Run: headless pygame with SDL's dummy video driver; simulated clock (each Clock.tick advances the game by its frame time, no real sleeping); random seed 0; keys injected as events and as key.get_pressed() state; no mouse input.
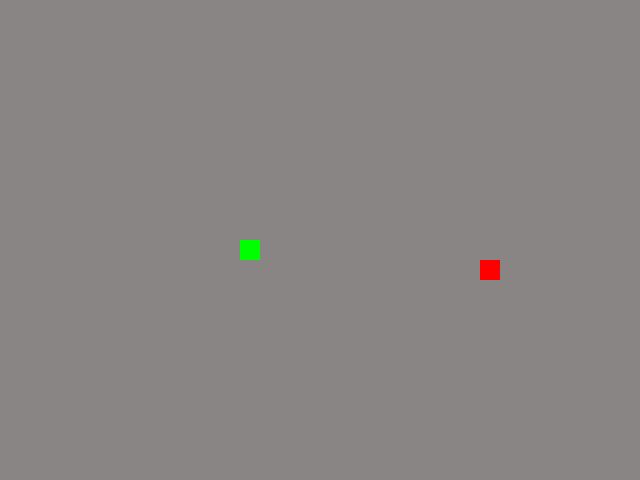
Frame 1 of 4 · flips 1–60 · no input
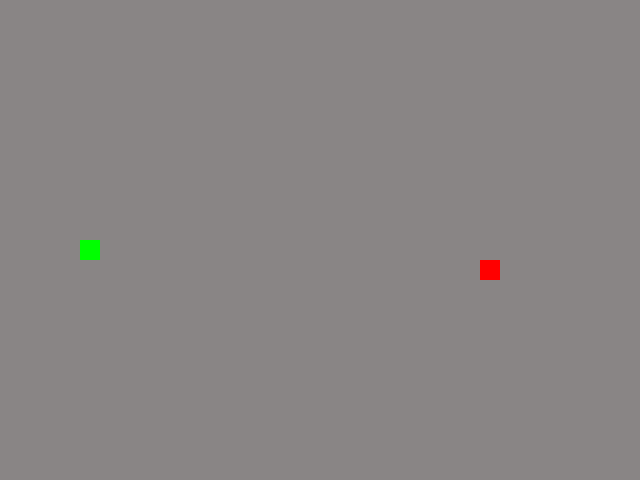
Frame 2 of 4 · flips 61–180 · tapped SPACE, RETURN · held RIGHT (→), D
Frame 3 of 4 · flips 181–300 · held DOWN (↓), S · screen unchanged from frame 2, image omitted
Frame 4 of 4 · flips 301–420 · held LEFT (←), A, UP (↑), W · screen same as frame 1, image omitted

The pygame program that drew these frames:

from random import choice, randint

import pygame as pg

pg.init()

SCREEN_WIDTH, SCREEN_HEIGHT = 640, 480
GRID_SIZE = 20
GRID_WIDTH = SCREEN_WIDTH // GRID_SIZE
GRID_HEIGHT = SCREEN_HEIGHT // GRID_SIZE

UP = (0, -1)
DOWN = (0, 1)
LEFT = (-1, 0)
RIGHT = (1, 0)

BOARD_BACKGROUND_COLOR = (137, 133, 133)

BORDER_COLOR = (93, 216, 228)

APPLE_COLOR = (255, 0, 0)

SNAKE_COLOR = (0, 255, 0)

SPEED = 20

screen = pg.display.set_mode((SCREEN_WIDTH, SCREEN_HEIGHT), 0, 32)
screen.fill(BOARD_BACKGROUND_COLOR)

pg.display.set_caption('Змейка')

clock = pg.time.Clock()


class GameObject:
    """
    Represents a game object for other game entities.

    Attributes
    ----------
    position : tuple
        initial position of the game object
    body_color : tuple
        initial body color of the game object

    Methods
    -------
    draw():
        Draws the game map.
    draw_cell(surface, position, color=None):
        Renders a single cell.
    """

    def __init__(self, body_color=BOARD_BACKGROUND_COLOR) -> None:
        """
        Sets all required attributes for the game object.
        Parameters
        ----------
        position : tuple
            initial position of the game object
        body_color : tuple
            initial body color of the game object
        """
        self.position = ((SCREEN_WIDTH) // 2, (SCREEN_HEIGHT) // 2)
        self.body_color = body_color

    def draw(self):
        """
        Renders the game object and by default is pass.
        This method should be overriden in child classes.
        """
        pass

    def draw_cell(self, position, color=None):
        """
        Method to render a single cell and will be useful for Apple and Snake.
        Parameters
        ----------
        surface : pygame.Surface
            Screen will be the surface to draw the cell on
        position : tuple
            Position of the cell to draw
        color : str, optional
            The color of the cell is set by default to the body color of game
            object
        """
        color = color or self.body_color
        rect = (
            pg.Rect((position[0], position[1]),
                    (GRID_SIZE, GRID_SIZE))
        )
        pg.draw.rect(screen, color, rect)


class Apple(GameObject):
    """
    Represents the apple in the game.

    Attributes
    ----------
    body_color : tuple
        For the color of the apple's body RGB is used (red color)
    position : tuple
        The position of the apple on the game board

    Methods
    -------
    randomize_position()
        Gives the position attribute for the apple a value.
    draw(surface)
        Renders the apple.
    """

    def __init__(self, body_color=APPLE_COLOR, snake_positions=[]) -> None:
        """
        Sets all required attributes for the apple object.
        Parameters
        ----------
        position : tuple
            initial position of the game object taken from
            randomize position class
        body_color : tuple
            initial body color of the game object
        """
        super().__init__()
        self.body_color = body_color
        self.position = self.randomize_position(snake_positions)

    def randomize_position(self, snake_positions):
        """
        Returns the position for the Apple class.
        Parameters
        ----------
        snake_positions : list
            List of snake's body and head positions
        Returns
        -------
        new_position : tuple
        """
        while True:
            new_position = (
                randint(0, GRID_WIDTH - 1) * GRID_SIZE,
                randint(0, GRID_HEIGHT - 1) * GRID_SIZE
            )
            if new_position not in snake_positions:
                return new_position

    def draw(self):
        """
        Renders the apple on screen.
        Parameters
        ----------
        surface : pygame.Surface
            Screen will be the surface to draw the cell on
        """
        self.draw_cell(self.position, self.body_color)


class Snake(GameObject):
    """
    This class controls the movement, rendering, and user actions of the snake.

    Attributes
    ----------
    body_color : tuple
        For the color of the snake's body RGB is used (green)
    positions : list
        The position of the snake on the game board
    direction : tuple
        The initial direction of the snake
        By default the snake moves to the right
    next_direction : tuple, optional
        The next direction will be applied after the user keypress
        By default is None
    last : tuple, optional
        Position of last segment of the snake's body
    length : int
        The initial length of the snake's body

    Methods
    -------
    update_direction()
        Updates the direction of the snake based on user input.
    move()
        Updates the position of the snake.
    draw(surface)
        Renders the snake on screen.
    get_head_position()
        Returns the position of the snake's head.
    reset()
        Resets the snake to its initial state after colliding with itself.
    """

    def __init__(self, body_color=SNAKE_COLOR) -> None:
        """
        Sets all required attributes for the snake object.
        Parameters
        ----------
        body_color : tuple
            For the color of the snake's body RGB is used (green)
        positions : list
            A list of tuples with the position of the snake on the game board
        direction : tuple
            The initial direction of the snake
            By default the snake moves to the right
        next_direction : tuple, optional
            The next direction will be applied after the user keypress
            By default is None
        last : tuple, optional
            Position of last segment of the snake's body
        length : int
            The initial length of the snake's body
        """
        super().__init__()
        self.body_color = body_color
        self.positions = [self.position]
        self.direction = RIGHT
        self.next_direction = None
        self.last = None
        self.length = 1

    def update_direction(self):
        """The next direction will be applied after the user keypress."""
        if self.next_direction:
            self.direction = self.next_direction
            self.next_direction = None

    def move(self):
        """
        Updates the position of snake.
        Add new head and remove last element if length has not increased.
        Keeps the snake on the margins of the game.
        """
        self.update_direction()
        head_x, head_y = self.get_head_position()

        new_head_x = (head_x + self.direction[0] * GRID_SIZE) % SCREEN_WIDTH
        new_head_y = (head_y + self.direction[1] * GRID_SIZE) % SCREEN_HEIGHT
        self.positions.insert(0, (new_head_x, new_head_y))

        if len(self.positions) > self.length:
            self.last = self.positions.pop(-1)

    def draw(self):
        """Renders the snake's body, head and tail on screen."""
        for position in self.positions[:-1]:
            self.draw_cell(position, self.body_color)

        self.draw_cell(self.positions[0], self.body_color)

        if self.last:
            self.draw_cell(self.last, BOARD_BACKGROUND_COLOR)

    def get_head_position(self):
        """Returns the position of snakes head."""
        return self.positions[0]

    def reset(self):
        """Resets the snake to its initial state after collision."""
        self.length = 1
        self.positions = [self.position]
        self.direction = choice([UP, DOWN, RIGHT, LEFT])


def handle_keys(game_object):
    """
    Processes the change direction based on user keyboard inputs.

    Parameters
    ----------
    game_object : class
        The game object for which the direction will be updated
    """
    for event in pg.event.get():
        if event.type == pg.QUIT:
            pg.quit()
            raise SystemExit
        elif event.type == pg.KEYDOWN:
            if event.key == pg.K_UP and game_object.direction != DOWN:
                game_object.next_direction = UP
            elif event.key == pg.K_DOWN and game_object.direction != UP:
                game_object.next_direction = DOWN
            elif event.key == pg.K_LEFT and game_object.direction != RIGHT:
                game_object.next_direction = LEFT
            elif event.key == pg.K_RIGHT and game_object.direction != LEFT:
                game_object.next_direction = RIGHT


def main():
    """Initializes the game."""
    apple = Apple(APPLE_COLOR)
    snake = Snake(SNAKE_COLOR)

    while True:
        clock.tick(SPEED)
        handle_keys(snake)
        snake.move()

        if snake.get_head_position() == apple.position:
            snake_positions = [snake.get_head_position, snake.positions[1:-1]]
            apple = Apple(APPLE_COLOR, snake_positions)
            snake.length += 1

        if snake.get_head_position() in snake.positions[2:]:
            screen.fill(BOARD_BACKGROUND_COLOR)
            snake.reset()

        apple.draw()
        snake.draw()

        pg.display.update()


if __name__ == '__main__':
    main()
